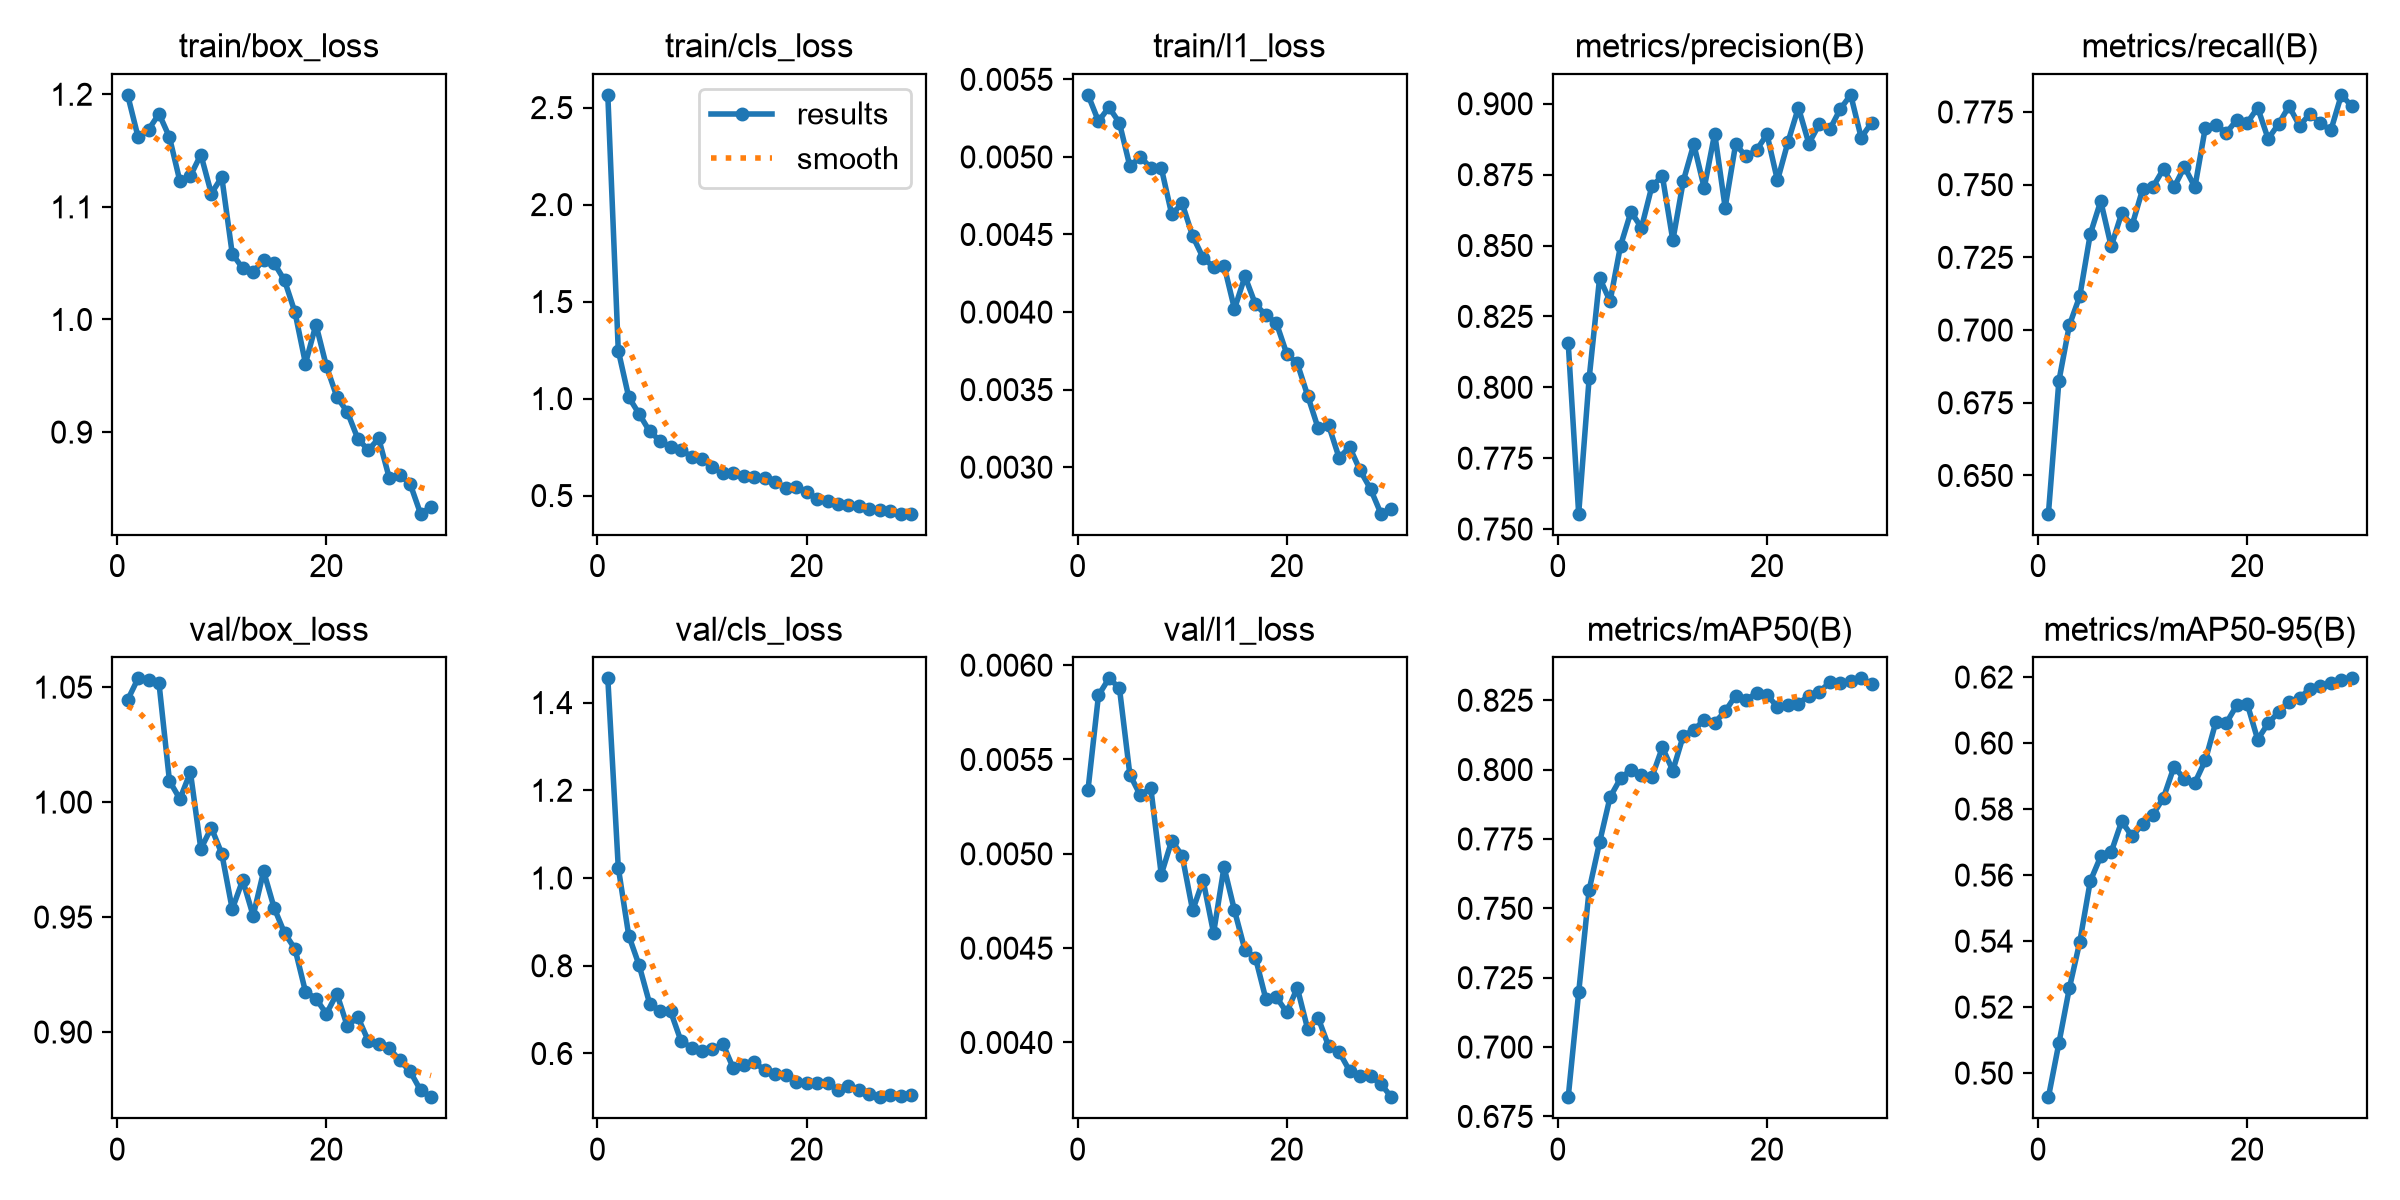

The data file committed next to this chart (first rows):
epoch, time, train/box_loss, train/cls_loss, train/l1_loss, metrics/precision(B), metrics/recall(B), metrics/mAP50(B), metrics/mAP50-95(B), val/box_loss, val/cls_loss, val/l1_loss, lr/pg0, lr/pg1, lr/pg2
1, 157.5, 1.199, 2.566, 0.0054, 0.8156, 0.6369, 0.6819, 0.4927, 1.044, 1.455, 0.00534, 0.0002073, 0.0002073, 0.0002073
2, 325.6, 1.162, 1.248, 0.00523, 0.7554, 0.6825, 0.7197, 0.509, 1.054, 1.024, 0.00584, 0.0004019, 0.0004019, 0.0004019
3, 500, 1.169, 1.007, 0.00532, 0.8031, 0.7016, 0.7566, 0.5257, 1.053, 0.8689, 0.00593, 0.0005828, 0.0005828, 0.0005828
4, 674.6, 1.183, 0.9206, 0.00522, 0.8386, 0.7117, 0.7738, 0.5398, 1.052, 0.8007, 0.00588, 0.0005631, 0.0005631, 0.0005631
5, 850.6, 1.162, 0.8307, 0.00494, 0.8303, 0.733, 0.7901, 0.5582, 1.009, 0.7135, 0.00542, 0.0005425, 0.0005425, 0.0005425
6, 1025, 1.123, 0.7823, 0.005, 0.8499, 0.7444, 0.7968, 0.5656, 1.001, 0.6969, 0.00531, 0.0005219, 0.0005219, 0.0005219
7, 1200, 1.128, 0.7505, 0.00493, 0.8619, 0.7288, 0.8, 0.567, 1.013, 0.6961, 0.00535, 0.0005012, 0.0005012, 0.0005012
8, 1377, 1.146, 0.7373, 0.00493, 0.8563, 0.7402, 0.7982, 0.5763, 0.9797, 0.6281, 0.00489, 0.0004806, 0.0004806, 0.0004806
9, 1565, 1.112, 0.6993, 0.00463, 0.871, 0.7361, 0.7973, 0.5717, 0.9889, 0.6136, 0.00507, 0.00046, 0.00046, 0.00046
10, 1760, 1.126, 0.6911, 0.0047, 0.8745, 0.7483, 0.808, 0.5755, 0.9776, 0.6053, 0.00499, 0.0004394, 0.0004394, 0.0004394
11, 1954, 1.058, 0.6492, 0.00449, 0.8518, 0.7493, 0.7996, 0.5784, 0.9534, 0.6098, 0.0047, 0.0004188, 0.0004188, 0.0004188
12, 2148, 1.045, 0.6173, 0.00435, 0.8728, 0.7554, 0.8122, 0.5834, 0.9661, 0.6219, 0.00486, 0.0003981, 0.0003981, 0.0003981
13, 2344, 1.042, 0.6147, 0.00429, 0.8857, 0.749, 0.8142, 0.5928, 0.9506, 0.566, 0.00458, 0.0003775, 0.0003775, 0.0003775
14, 2542, 1.053, 0.6003, 0.0043, 0.8703, 0.7561, 0.818, 0.5892, 0.9699, 0.5734, 0.00493, 0.0003569, 0.0003569, 0.0003569
15, 2739, 1.05, 0.597, 0.00402, 0.8895, 0.7491, 0.8169, 0.588, 0.9541, 0.5805, 0.0047, 0.0003363, 0.0003363, 0.0003363
16, 2933, 1.035, 0.5904, 0.00423, 0.8634, 0.7697, 0.821, 0.5948, 0.943, 0.5616, 0.00449, 0.0003156, 0.0003156, 0.0003156
17, 3127, 1.006, 0.5724, 0.00405, 0.8857, 0.7706, 0.8267, 0.6064, 0.9361, 0.5539, 0.00445, 0.000295, 0.000295, 0.000295
18, 3322, 0.9609, 0.5378, 0.00398, 0.8814, 0.7678, 0.825, 0.6061, 0.9175, 0.5509, 0.00423, 0.0002744, 0.0002744, 0.0002744
19, 3521, 0.9955, 0.5439, 0.00393, 0.8837, 0.7723, 0.8277, 0.6114, 0.9145, 0.5349, 0.00424, 0.0002538, 0.0002538, 0.0002538
20, 3717, 0.9585, 0.5177, 0.00373, 0.8892, 0.7712, 0.8268, 0.6119, 0.9079, 0.5321, 0.00416, 0.0002331, 0.0002331, 0.0002331
21, 3912, 0.9313, 0.4842, 0.00367, 0.8729, 0.7765, 0.8226, 0.6011, 0.9167, 0.5333, 0.00429, 0.0002125, 0.0002125, 0.0002125
22, 4106, 0.9178, 0.4704, 0.00346, 0.8864, 0.7658, 0.8231, 0.606, 0.9025, 0.5331, 0.00407, 0.0001919, 0.0001919, 0.0001919
23, 4299, 0.8942, 0.455, 0.00325, 0.8986, 0.7709, 0.8238, 0.6094, 0.9066, 0.5171, 0.00413, 0.0001712, 0.0001712, 0.0001712
24, 4495, 0.884, 0.452, 0.00327, 0.886, 0.777, 0.8266, 0.6123, 0.8962, 0.5258, 0.00398, 0.0001506, 0.0001506, 0.0001506
25, 4689, 0.8943, 0.4486, 0.00306, 0.8928, 0.7703, 0.828, 0.6138, 0.8947, 0.5157, 0.00395, 0.00013, 0.00013, 0.00013
26, 4884, 0.8596, 0.429, 0.00313, 0.8909, 0.7744, 0.8314, 0.6163, 0.8932, 0.5086, 0.00385, 0.0001094, 0.0001094, 0.0001094
27, 5077, 0.8616, 0.4232, 0.00298, 0.8981, 0.7711, 0.8311, 0.6172, 0.8876, 0.5004, 0.00382, 8.875e-05, 8.875e-05, 8.875e-05
28, 5271, 0.8541, 0.42, 0.00286, 0.9031, 0.7687, 0.8321, 0.6181, 0.8829, 0.5059, 0.00382, 6.8125e-05, 6.8125e-05, 6.8125e-05
29, 5466, 0.8275, 0.4075, 0.0027, 0.888, 0.7809, 0.8329, 0.6191, 0.8747, 0.5035, 0.00378, 4.75e-05, 4.75e-05, 4.75e-05
30, 5660, 0.8337, 0.4066, 0.00273, 0.8933, 0.777, 0.8309, 0.6196, 0.8717, 0.5053, 0.00371, 2.6875e-05, 2.6875e-05, 2.6875e-05
